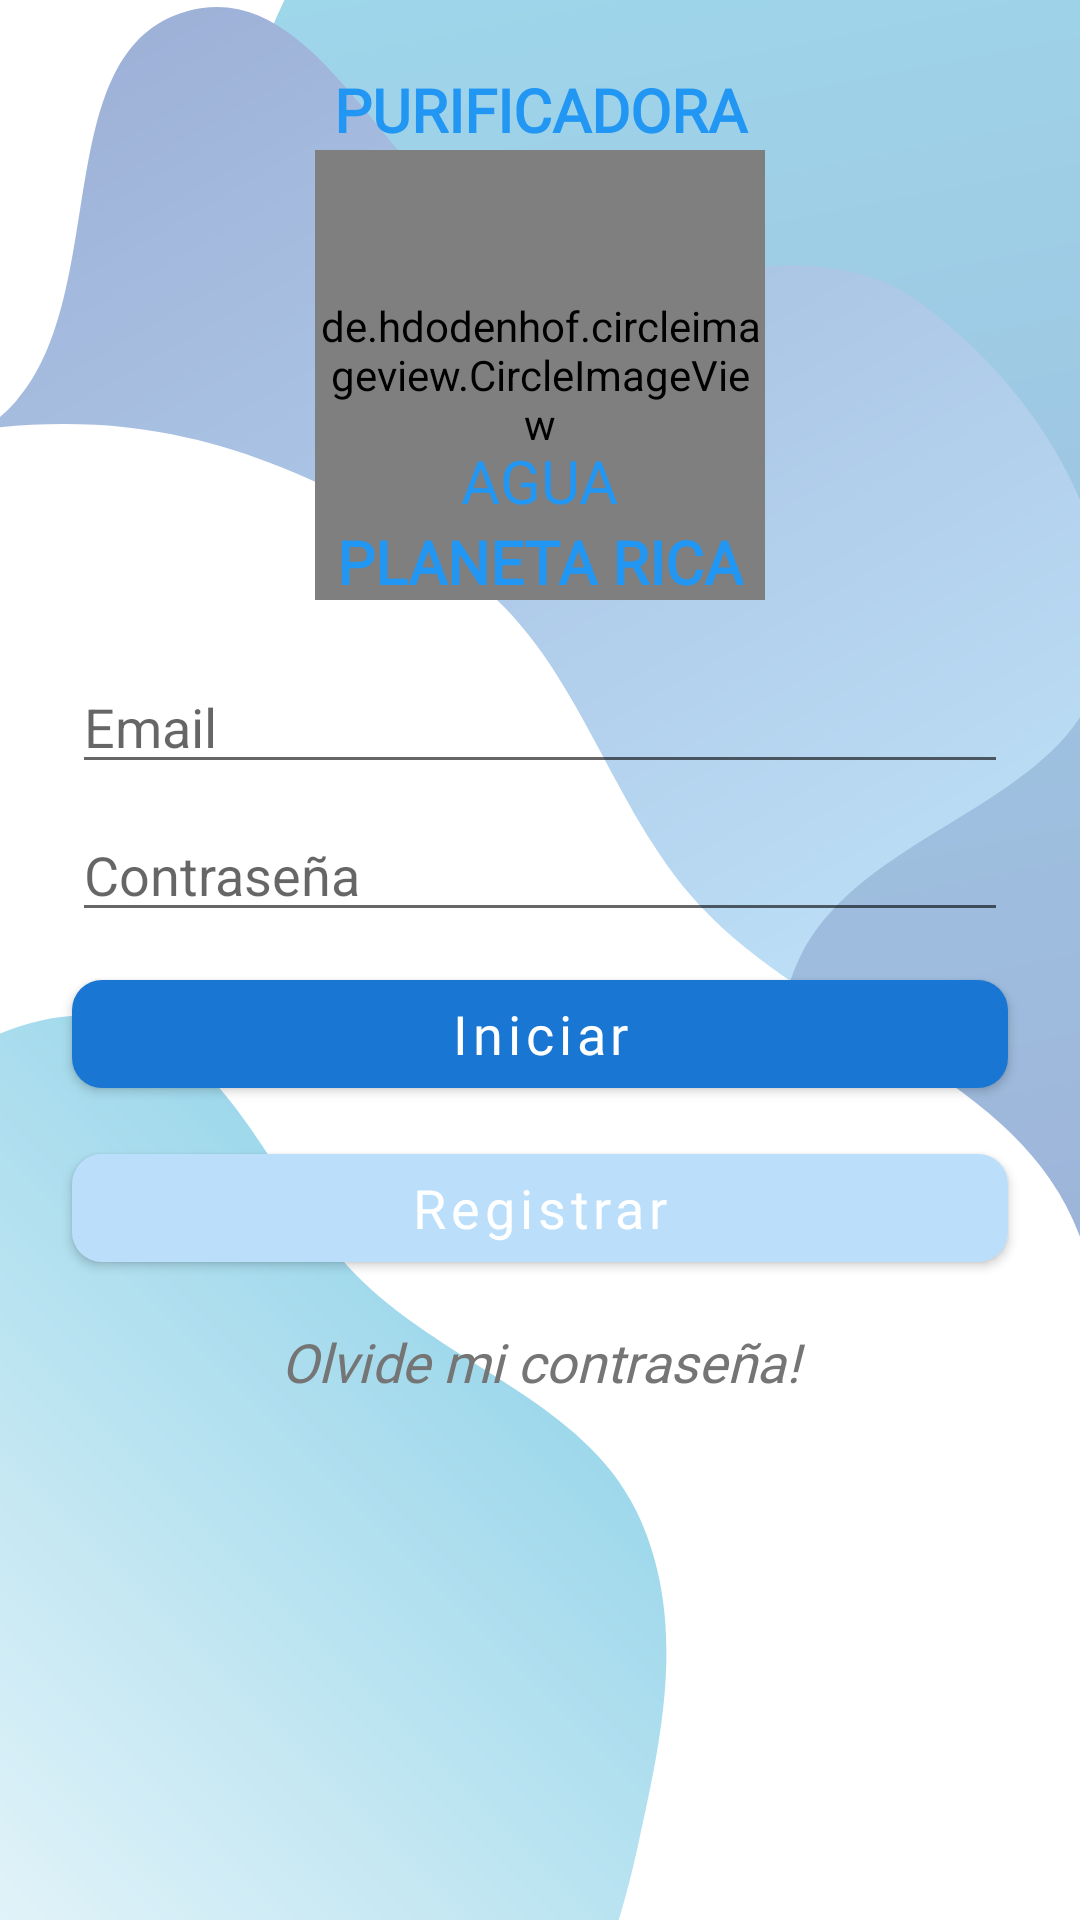

Reconstruct the res/layout file that produces this screen, plus the resources it refers to.
<!-- AndroidManifest.xml: application theme AppTheme -->
<!-- res/layout/activity_login.xml -->
<?xml version="1.0" encoding="utf-8"?>
<androidx.constraintlayout.widget.ConstraintLayout xmlns:android="http://schemas.android.com/apk/res/android"
    xmlns:app="http://schemas.android.com/apk/res-auto"
    xmlns:tools="http://schemas.android.com/tools"
    android:id="@+id/container"
    android:layout_width="match_parent"
    android:layout_height="match_parent"
    android:background="@drawable/ic_background"
    android:paddingLeft="@dimen/activity_horizontal_margin"
    android:paddingTop="@dimen/activity_vertical_margin"
    android:paddingRight="@dimen/activity_horizontal_margin"
    android:paddingBottom="@dimen/activity_vertical_margin"
    tools:context=".view.login.LoginActivity">

    <ScrollView
        android:layout_width="match_parent"
        android:layout_height="match_parent"
        android:background="#9EFFFFFF">

        <androidx.constraintlayout.widget.ConstraintLayout

            android:layout_width="match_parent"
            android:layout_height="wrap_content">

            <TextView
                android:id="@+id/textView"
                android:layout_width="match_parent"
                android:layout_height="wrap_content"
                android:fontFamily="@font/convergence"
                android:gravity="center"
                android:text="@string/label_purificadora"
                android:textAllCaps="true"
                android:textColor="@color/colorPrimary"
                android:textSize="20sp"
                android:textStyle="bold"
                app:layout_constraintBottom_toTopOf="@+id/imageView"
                app:layout_constraintEnd_toEndOf="parent"
                app:layout_constraintStart_toStartOf="parent" />

            <de.hdodenhof.circleimageview.CircleImageView
                android:id="@+id/imageView"
                android:layout_width="150dp"
                android:layout_height="150dp"
                android:layout_marginTop="50dp"
                android:src="@drawable/ic_logo"
                app:layout_constraintEnd_toEndOf="parent"
                app:layout_constraintStart_toStartOf="parent"
                app:layout_constraintTop_toTopOf="parent" />

            <TextView
                android:id="@+id/textView2"
                android:layout_width="wrap_content"
                android:layout_height="wrap_content"
                android:layout_marginTop="70dp"
                android:fontFamily="@font/convergence"
                android:text="@string/label_water"
                android:textAllCaps="true"
                android:textColor="@color/colorPrimary"
                android:textSize="20sp"
                app:layout_constraintBottom_toBottomOf="@+id/imageView"
                app:layout_constraintEnd_toEndOf="@+id/imageView"
                app:layout_constraintStart_toStartOf="@+id/imageView"
                app:layout_constraintTop_toBottomOf="@+id/textView" />

            <TextView
                android:layout_width="wrap_content"
                android:layout_height="wrap_content"
                android:fontFamily="@font/convergence"
                android:text="@string/label_p_r"
                android:textColor="@color/colorPrimary"
                android:textSize="20sp"
                android:textStyle="bold"
                app:layout_constraintEnd_toEndOf="parent"
                app:layout_constraintStart_toStartOf="parent"
                app:layout_constraintTop_toBottomOf="@+id/textView2" />

            <EditText
                android:id="@+id/username"
                android:layout_width="0dp"
                android:layout_height="wrap_content"
                android:layout_marginStart="24dp"
                android:layout_marginTop="20dp"
                android:layout_marginEnd="24dp"
                android:autofillHints="@string/prompt_email"
                android:hint="@string/prompt_email"
                android:inputType="textEmailAddress"
                android:selectAllOnFocus="true"
                android:textColor="@color/colorPrimaryText"
                app:layout_constraintEnd_toEndOf="parent"
                app:layout_constraintStart_toStartOf="parent"
                app:layout_constraintTop_toBottomOf="@+id/imageView" />

            <EditText
                android:id="@+id/password"
                android:layout_width="0dp"
                android:layout_height="wrap_content"
                android:layout_marginStart="24dp"
                android:layout_marginTop="8dp"
                android:layout_marginEnd="24dp"
                android:autofillHints="@string/prompt_password"
                android:hint="@string/prompt_password"
                android:imeActionLabel="@string/action_sign_in_short"
                android:imeOptions="actionDone"
                android:inputType="textPassword"
                android:selectAllOnFocus="true"
                android:textColor="@color/colorPrimaryText"
                app:layout_constraintEnd_toEndOf="parent"
                app:layout_constraintStart_toStartOf="parent"
                app:layout_constraintTop_toBottomOf="@+id/username" />

            <ProgressBar
                android:id="@+id/loading"
                android:layout_width="wrap_content"
                android:layout_height="wrap_content"
                android:layout_gravity="center"
                android:layout_marginStart="32dp"
                android:layout_marginTop="10dp"
                android:layout_marginEnd="32dp"
                android:layout_marginBottom="64dp"
                android:visibility="gone"
                app:layout_constraintEnd_toEndOf="@+id/password"
                app:layout_constraintStart_toStartOf="@+id/password"
                app:layout_constraintTop_toBottomOf="@+id/password" />

            <Button
                android:id="@+id/login"
                android:layout_width="0dp"
                android:layout_height="wrap_content"
                android:layout_gravity="start"
                android:layout_marginTop="10dp"
                android:fontFamily="@font/convergence"
                android:text="@string/action_sign_in"
                android:textAllCaps="false"
                android:textColor="@color/colorIcons"
                android:textSize="18sp"
                app:backgroundTint="@color/colorPrimaryDark"
                app:cornerRadius="10dp"
                app:layout_constraintEnd_toEndOf="@+id/password"
                app:layout_constraintStart_toStartOf="@+id/password"
                app:layout_constraintTop_toBottomOf="@+id/loading" />

            <Button
                android:id="@+id/signUp"
                android:layout_width="0dp"
                android:layout_height="wrap_content"
                android:layout_marginTop="10dp"
                android:fontFamily="@font/convergence"
                android:text="@string/text_sign_in"
                android:textAllCaps="false"
                android:textColor="@color/colorIcons"
                android:textSize="18sp"
                app:backgroundTint="@color/colorPrimaryLight"
                app:cornerRadius="10dp"
                app:layout_constraintEnd_toEndOf="@+id/login"
                app:layout_constraintStart_toStartOf="@+id/login"
                app:layout_constraintTop_toBottomOf="@+id/login" />

            <TextView
                android:id="@+id/forgot"
                android:layout_width="0dp"
                android:layout_height="wrap_content"
                android:layout_marginTop="15dp"
                android:layout_marginBottom="15dp"
                android:fontFamily="@font/convergence"
                android:gravity="center"
                android:text="Olvide mi contraseña!"
                android:textColor="@color/colorSecondaryText"
                android:textSize="18sp"
                android:textStyle="italic"
                app:layout_constraintBottom_toBottomOf="parent"
                app:layout_constraintEnd_toEndOf="@+id/signUp"
                app:layout_constraintStart_toStartOf="@+id/signUp"
                app:layout_constraintTop_toBottomOf="@+id/signUp" />

        </androidx.constraintlayout.widget.ConstraintLayout>

    </ScrollView>

</androidx.constraintlayout.widget.ConstraintLayout>
<!-- resources referenced by this layout -->
<resources>
  <color name="colorIcons">#FFFFFF</color>
  <color name="colorPrimary">#2196F3</color>
  <color name="colorPrimaryDark">#1976D2</color>
  <color name="colorPrimaryLight">#BBDEFB</color>
  <color name="colorPrimaryText">#212121</color>
  <color name="colorSecondaryText">#757575</color>
  <!-- drawable ic_background: vector/xml drawable (drawable, 4235 chars, omitted) -->
  <!-- drawable ic_logo: png bitmap (drawable-hdpi, 15524 bytes) -->
  <string name="action_sign_in">Iniciar</string>
  <string name="action_sign_in_short">Iniciar</string>
  <string name="label_p_r">PLANETA RICA</string>
  <string name="label_purificadora">Purificadora</string>
  <string name="label_water">Agua</string>
  <string name="prompt_email">Email</string>
  <string name="prompt_password">Contraseña</string>
  <string name="text_sign_in">Registrar</string>
  <style name="AppTheme" parent="Theme.MaterialComponents.Light.NoActionBar">
          
          <item name="colorPrimary">@color/colorPrimary</item>
          <item name="colorPrimaryDark">@color/colorPrimaryDark</item>
          <item name="colorAccent">@color/colorAccent</item>
      </style>
  <color name="colorAccent">#009688</color>
</resources>
